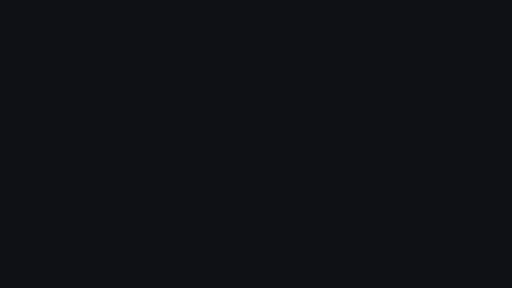
t = 0.00 s
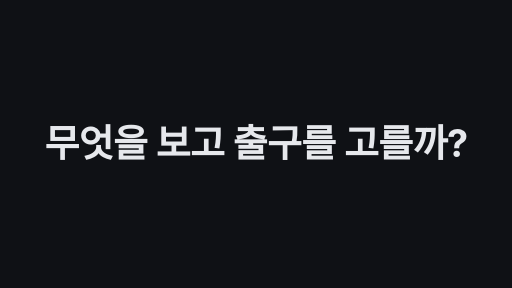
t = 1.67 s
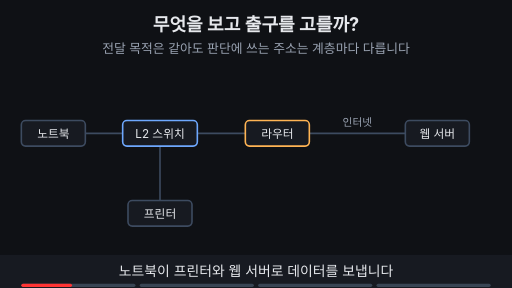
t = 3.33 s
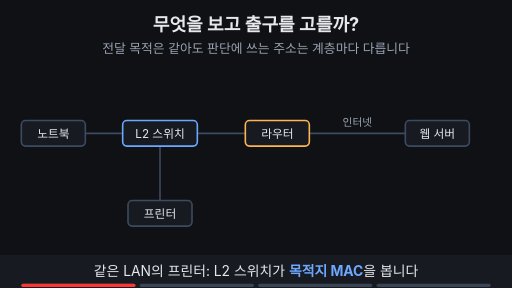
t = 5.00 s
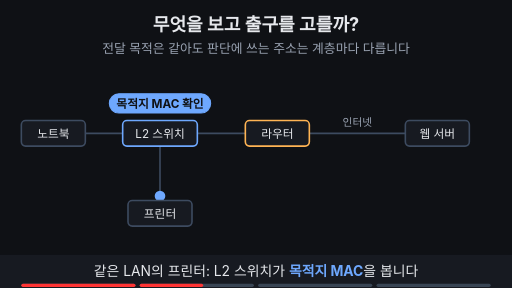
t = 6.67 s
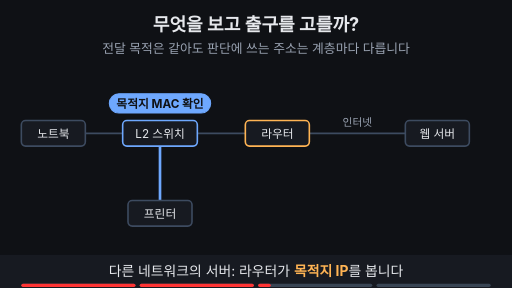
t = 8.33 s

The animated SVG that drew these frames (rendered in a browser with its animation timeline set to each time). Animation: 20 SMIL elements (animate=17,animateMotion=2,animateTransform=1); frames cover the first 8.33 s, repeats indefinitely.

<svg xmlns="http://www.w3.org/2000/svg" viewBox="0 0 960 540" width="960" height="540" font-family="-apple-system,'Apple SD Gothic Neo','Segoe UI',sans-serif">
  <rect width="960" height="540" fill="#0f1115"/>

  <!-- 제목 + 고정 결론 -->
  <text x="480" y="58" text-anchor="middle" font-size="34" font-weight="700" fill="#e6e8ec">무엇을 보고 출구를 고를까?</text>
  <text x="480" y="100" text-anchor="middle" font-size="24" fill="#9aa3b2">전달 목적은 같아도 판단에 쓰는 주소는 계층마다 다릅니다</text>

  <line x1="100" y1="250" x2="820" y2="250" stroke="#3d4b60" stroke-width="3" ></line>
  <line x1="300" y1="250" x2="300" y2="400" stroke="#3d4b60" stroke-width="3" ></line>
  <text x="670" y="236" text-anchor="middle" font-size="20" fill="#9aa3b2">인터넷</text>
  <line x1="300" y1="274" x2="300" y2="376" stroke="#6ea8fe" stroke-width="5" opacity="0"><animate attributeName="opacity" values="0;0;1;1;0;0" keyTimes="0;0.4;0.42;0.97;0.99;1" dur="12s" repeatCount="indefinite" begin="2s"/></line>
  <line x1="520" y1="250" x2="760" y2="250" stroke="#ffb454" stroke-width="5" opacity="0"><animate attributeName="opacity" values="0;0;1;1;0;0" keyTimes="0;0.68;0.7;0.97;0.99;1" dur="12s" repeatCount="indefinite" begin="2s"/></line>
  <circle r="10" fill="#6ea8fe" opacity="0"><animateMotion path="M100,250 L300,250 L300,400" keyPoints="0;0;1;1" keyTimes="0;0.28;0.4;1" calcMode="linear" dur="12s" repeatCount="indefinite" begin="2s"/><animate attributeName="opacity" values="0;0;1;1;0;0" keyTimes="0;0.275;0.28;0.4;0.405;1" dur="12s" repeatCount="indefinite" begin="2s"/></circle>
  <circle r="10" fill="#ffb454" opacity="0"><animateMotion path="M100,250 L520,250 L820,250" keyPoints="0;0;1;1" keyTimes="0;0.52;0.68;1" calcMode="linear" dur="12s" repeatCount="indefinite" begin="2s"/><animate attributeName="opacity" values="0;0;1;1;0;0" keyTimes="0;0.515;0.52;0.68;0.685;1" dur="12s" repeatCount="indefinite" begin="2s"/></circle>
  <rect x="40" y="226" width="120" height="48" rx="8" fill="#171a21" stroke="#3d4b60" stroke-width="3"></rect><text x="100" y="257.92" text-anchor="middle" font-size="22" fill="#e6e8ec">노트북</text>
  <rect x="230" y="226" width="140" height="48" rx="8" fill="#171a21" stroke="#6ea8fe" stroke-width="3"></rect><text x="300" y="257.92" text-anchor="middle" font-size="22" fill="#e6e8ec">L2 스위치</text>
  <rect x="240" y="376" width="120" height="48" rx="8" fill="#171a21" stroke="#3d4b60" stroke-width="3"></rect><text x="300" y="407.92" text-anchor="middle" font-size="22" fill="#e6e8ec">프린터</text>
  <rect x="460" y="226" width="120" height="48" rx="8" fill="#171a21" stroke="#ffb454" stroke-width="3"></rect><text x="520" y="257.92" text-anchor="middle" font-size="22" fill="#e6e8ec">라우터</text>
  <rect x="760" y="226" width="120" height="48" rx="8" fill="#171a21" stroke="#3d4b60" stroke-width="3"></rect><text x="820" y="257.92" text-anchor="middle" font-size="22" fill="#e6e8ec">웹 서버</text>
  <g opacity="0"><animate attributeName="opacity" values="0;0;1;1;0;0" keyTimes="0;0.31;0.33;0.97;0.99;1" dur="12s" repeatCount="indefinite" begin="2s"/><rect x="205" y="176" width="190" height="36" rx="18" fill="#6ea8fe" stroke="#6ea8fe" stroke-width="2"/><text x="300" y="202" text-anchor="middle" font-size="22" font-weight="700" fill="#0f1115">목적지 MAC 확인</text></g>
  <g opacity="0"><animate attributeName="opacity" values="0;0;1;1;0;0" keyTimes="0;0.58;0.6;0.97;0.99;1" dur="12s" repeatCount="indefinite" begin="2s"/><rect x="430" y="176" width="180" height="36" rx="18" fill="#ffb454" stroke="#ffb454" stroke-width="2"/><text x="520" y="202" text-anchor="middle" font-size="22" font-weight="700" fill="#0f1115">목적지 IP 확인</text></g>
  <g opacity="0"><animate attributeName="opacity" values="0;0;1;1;0;0" keyTimes="0;0.75;0.77;0.97;0.99;1" dur="12s" repeatCount="indefinite" begin="2s"/><rect x="440" y="320" width="480" height="142" rx="10" fill="#171a21" stroke="#3d4b60" stroke-width="2"/><g font-size="20" text-anchor="middle"><g font-weight="700" fill="#9aa3b2"><text x="515" y="352">판단 정보</text><text x="690" y="352">다음 출구</text><text x="870" y="352">계층</text></g><text x="515" y="394" fill="#6ea8fe" font-weight="700">목적지 MAC</text><text x="690" y="394" fill="#e6e8ec">프린터 쪽 포트</text><text x="870" y="394" fill="#e6e8ec">L2</text><text x="515" y="438" fill="#ffb454" font-weight="700">목적지 IP</text><text x="690" y="438" fill="#e6e8ec">바깥 네트워크 쪽</text><text x="870" y="438" fill="#e6e8ec">L3</text></g></g>

  <!-- 자막 바 -->
  <rect x="0" y="478" width="960" height="62" fill="#171a21"/>
  <g font-size="26" fill="#e6e8ec" text-anchor="middle">
    <text x="480" y="518" opacity="1">노트북이 프린터와 웹 서버로 데이터를 보냅니다
      <animate attributeName="opacity" values="1;1;0;0;1" keyTimes="0;0.24;0.25;0.99;1" dur="12s" repeatCount="indefinite" begin="2s"/></text>
    <text x="480" y="518" opacity="0">같은 LAN의 프린터: L2 스위치가 <tspan fill="#6ea8fe" font-weight="700">목적지 MAC</tspan>을 봅니다
      <animate attributeName="opacity" values="0;0;1;1;0;0" keyTimes="0;0.24;0.25;0.49;0.5;1" dur="12s" repeatCount="indefinite" begin="2s"/></text>
    <text x="480" y="518" opacity="0">다른 네트워크의 서버: 라우터가 <tspan fill="#ffb454" font-weight="700">목적지 IP</tspan>를 봅니다
      <animate attributeName="opacity" values="0;0;1;1;0;0" keyTimes="0;0.49;0.5;0.74;0.75;1" dur="12s" repeatCount="indefinite" begin="2s"/></text>
    <text x="480" y="518" opacity="0">무엇을 보고 → 어느 출구로 → 몇 계층인지 묶어 기억합니다
      <animate attributeName="opacity" values="0;0;1;1;0;0" keyTimes="0;0.74;0.75;0.98;0.99;1" dur="12s" repeatCount="indefinite" begin="2s"/></text>
  </g>

<g aria-label="재생 진행 막대" data-stage-count="4"><g class="progress-segment" data-stage="1"><rect x="40" y="532" width="214" height="6" rx="3" fill="#394554"/><rect x="40" y="532" width="0" height="6" rx="3" fill="#ff3434"><animate begin="2s" attributeName="width" values="0;214;214" keyTimes="0;0.250000;1" dur="12s" repeatCount="indefinite"/></rect></g><g class="progress-segment" data-stage="2"><rect x="262" y="532" width="214" height="6" rx="3" fill="#394554"/><rect x="262" y="532" width="0" height="6" rx="3" fill="#ff3434"><animate begin="2s" attributeName="width" values="0;0;214;214" keyTimes="0;0.250000;0.500000;1" dur="12s" repeatCount="indefinite"/></rect></g><g class="progress-segment" data-stage="3"><rect x="484" y="532" width="214" height="6" rx="3" fill="#394554"/><rect x="484" y="532" width="0" height="6" rx="3" fill="#ff3434"><animate begin="2s" attributeName="width" values="0;0;214;214" keyTimes="0;0.500000;0.750000;1" dur="12s" repeatCount="indefinite"/></rect></g><g class="progress-segment" data-stage="4"><rect x="706" y="532" width="214" height="6" rx="3" fill="#394554"/><rect x="706" y="532" width="0" height="6" rx="3" fill="#ff3434"><animate begin="2s" attributeName="width" values="0;0;214" keyTimes="0;0.750000;1" dur="12s" repeatCount="indefinite"/></rect></g></g><g id="title-intro"><rect x="0" y="0" width="960" height="540" fill="#0f1115"/><g opacity="0"><text x="480" y="294.853" text-anchor="middle" font-size="71.0098" font-weight="750" letter-spacing="-1" fill="#e6e8ec">무엇을 보고 출구를 고를까?</text><animate attributeName="opacity" values="0;1;1;0;0" keyTimes="0;0.028571;0.121429;0.142857;1" dur="14s" repeatCount="indefinite"/><animateTransform attributeName="transform" type="translate" values="0 28;0 0;0 0;0 -32;0 -32" keyTimes="0;0.028571;0.121429;0.142857;1" dur="14s" repeatCount="indefinite"/></g><animate attributeName="opacity" values="1;1;0;0" keyTimes="0;0.121429;0.142857;1" dur="14s" repeatCount="indefinite"/></g></svg>
